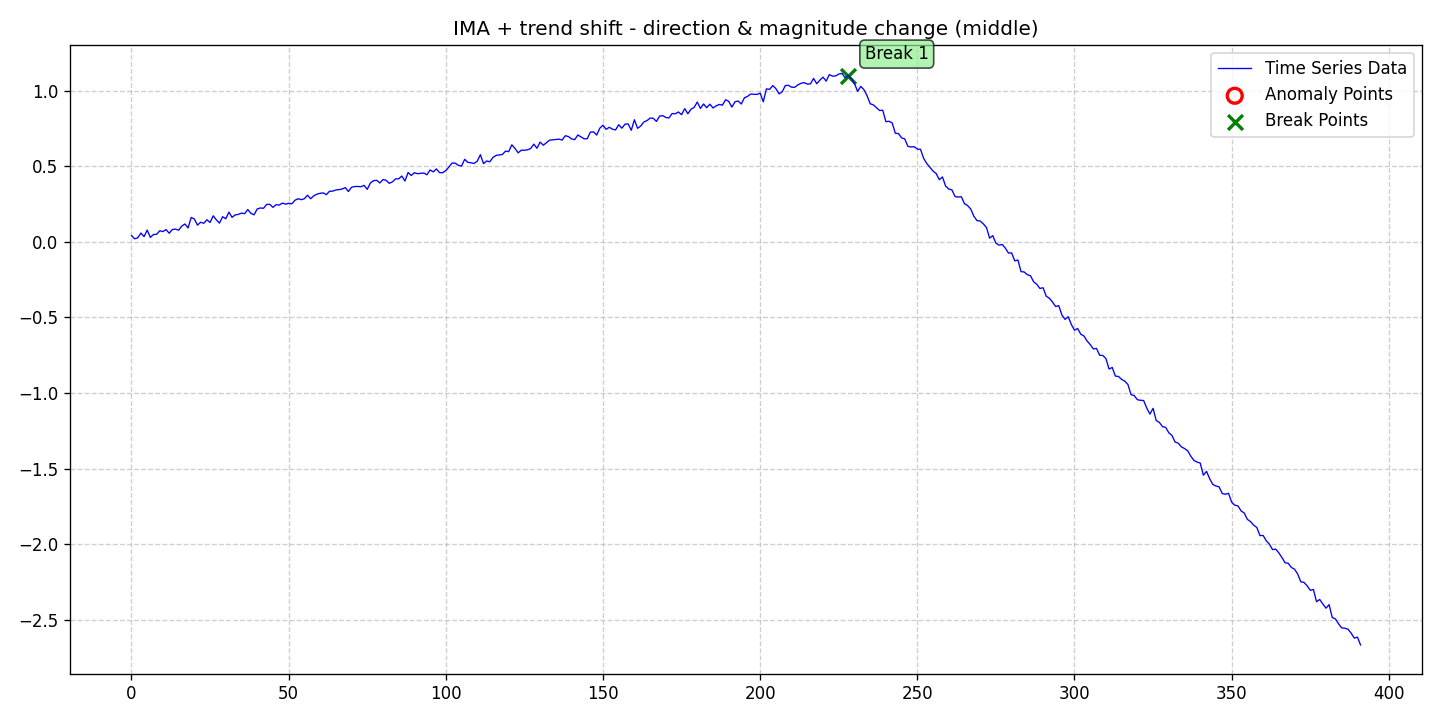

The file beside this chart, header and first rows:
date, data, stationary, det_lin_up, det_lin_down, det_quad, det_cubic, det_exp, det_damped, stoc_trend, volatility, single_seas, multiple_seas, point_anom_single, point_anom_multi, collect_anom, context_anom, mean_shift, var_shift, trend_shift, point_anom_count, point_anom_location, point_anom_point, collect_anom_count
2020-01-01, 0.04224, 0, 0, 0, 0, 0, 0, 0, 1, 0, 0, 0, 0, 0, 0, 0, 0, 0, 1, 0, none, , 0
2020-01-02, 0.02074, 0, 0, 0, 0, 0, 0, 0, 1, 0, 0, 0, 0, 0, 0, 0, 0, 0, 1, 0, none, , 0
2020-01-03, 0.02723, 0, 0, 0, 0, 0, 0, 0, 1, 0, 0, 0, 0, 0, 0, 0, 0, 0, 1, 0, none, , 0
2020-01-04, 0.05873, 0, 0, 0, 0, 0, 0, 0, 1, 0, 0, 0, 0, 0, 0, 0, 0, 0, 1, 0, none, , 0
2020-01-05, 0.03508, 0, 0, 0, 0, 0, 0, 0, 1, 0, 0, 0, 0, 0, 0, 0, 0, 0, 1, 0, none, , 0
2020-01-06, 0.07862, 0, 0, 0, 0, 0, 0, 0, 1, 0, 0, 0, 0, 0, 0, 0, 0, 0, 1, 0, none, , 0
2020-01-07, 0.03004, 0, 0, 0, 0, 0, 0, 0, 1, 0, 0, 0, 0, 0, 0, 0, 0, 0, 1, 0, none, , 0
2020-01-08, 0.04917, 0, 0, 0, 0, 0, 0, 0, 1, 0, 0, 0, 0, 0, 0, 0, 0, 0, 1, 0, none, , 0
2020-01-09, 0.05033, 0, 0, 0, 0, 0, 0, 0, 1, 0, 0, 0, 0, 0, 0, 0, 0, 0, 1, 0, none, , 0
2020-01-10, 0.0739, 0, 0, 0, 0, 0, 0, 0, 1, 0, 0, 0, 0, 0, 0, 0, 0, 0, 1, 0, none, , 0
2020-01-11, 0.06873, 0, 0, 0, 0, 0, 0, 0, 1, 0, 0, 0, 0, 0, 0, 0, 0, 0, 1, 0, none, , 0
2020-01-12, 0.08181, 0, 0, 0, 0, 0, 0, 0, 1, 0, 0, 0, 0, 0, 0, 0, 0, 0, 1, 0, none, , 0
2020-01-13, 0.05742, 0, 0, 0, 0, 0, 0, 0, 1, 0, 0, 0, 0, 0, 0, 0, 0, 0, 1, 0, none, , 0
2020-01-14, 0.08195, 0, 0, 0, 0, 0, 0, 0, 1, 0, 0, 0, 0, 0, 0, 0, 0, 0, 1, 0, none, , 0
2020-01-15, 0.08493, 0, 0, 0, 0, 0, 0, 0, 1, 0, 0, 0, 0, 0, 0, 0, 0, 0, 1, 0, none, , 0
2020-01-16, 0.07779, 0, 0, 0, 0, 0, 0, 0, 1, 0, 0, 0, 0, 0, 0, 0, 0, 0, 1, 0, none, , 0
2020-01-17, 0.1051, 0, 0, 0, 0, 0, 0, 0, 1, 0, 0, 0, 0, 0, 0, 0, 0, 0, 1, 0, none, , 0
2020-01-18, 0.1187, 0, 0, 0, 0, 0, 0, 0, 1, 0, 0, 0, 0, 0, 0, 0, 0, 0, 1, 0, none, , 0
2020-01-19, 0.09231, 0, 0, 0, 0, 0, 0, 0, 1, 0, 0, 0, 0, 0, 0, 0, 0, 0, 1, 0, none, , 0
2020-01-20, 0.1624, 0, 0, 0, 0, 0, 0, 0, 1, 0, 0, 0, 0, 0, 0, 0, 0, 0, 1, 0, none, , 0
2020-01-21, 0.1514, 0, 0, 0, 0, 0, 0, 0, 1, 0, 0, 0, 0, 0, 0, 0, 0, 0, 1, 0, none, , 0
2020-01-22, 0.1112, 0, 0, 0, 0, 0, 0, 0, 1, 0, 0, 0, 0, 0, 0, 0, 0, 0, 1, 0, none, , 0
2020-01-23, 0.1304, 0, 0, 0, 0, 0, 0, 0, 1, 0, 0, 0, 0, 0, 0, 0, 0, 0, 1, 0, none, , 0
2020-01-24, 0.1234, 0, 0, 0, 0, 0, 0, 0, 1, 0, 0, 0, 0, 0, 0, 0, 0, 0, 1, 0, none, , 0
2020-01-25, 0.1466, 0, 0, 0, 0, 0, 0, 0, 1, 0, 0, 0, 0, 0, 0, 0, 0, 0, 1, 0, none, , 0
2020-01-26, 0.1289, 0, 0, 0, 0, 0, 0, 0, 1, 0, 0, 0, 0, 0, 0, 0, 0, 0, 1, 0, none, , 0
2020-01-27, 0.173, 0, 0, 0, 0, 0, 0, 0, 1, 0, 0, 0, 0, 0, 0, 0, 0, 0, 1, 0, none, , 0
2020-01-28, 0.146, 0, 0, 0, 0, 0, 0, 0, 1, 0, 0, 0, 0, 0, 0, 0, 0, 0, 1, 0, none, , 0
2020-01-29, 0.1244, 0, 0, 0, 0, 0, 0, 0, 1, 0, 0, 0, 0, 0, 0, 0, 0, 0, 1, 0, none, , 0
2020-01-30, 0.167, 0, 0, 0, 0, 0, 0, 0, 1, 0, 0, 0, 0, 0, 0, 0, 0, 0, 1, 0, none, , 0
2020-01-31, 0.153, 0, 0, 0, 0, 0, 0, 0, 1, 0, 0, 0, 0, 0, 0, 0, 0, 0, 1, 0, none, , 0
2020-02-01, 0.1975, 0, 0, 0, 0, 0, 0, 0, 1, 0, 0, 0, 0, 0, 0, 0, 0, 0, 1, 0, none, , 0
2020-02-02, 0.1628, 0, 0, 0, 0, 0, 0, 0, 1, 0, 0, 0, 0, 0, 0, 0, 0, 0, 1, 0, none, , 0
2020-02-03, 0.1788, 0, 0, 0, 0, 0, 0, 0, 1, 0, 0, 0, 0, 0, 0, 0, 0, 0, 1, 0, none, , 0
2020-02-04, 0.1823, 0, 0, 0, 0, 0, 0, 0, 1, 0, 0, 0, 0, 0, 0, 0, 0, 0, 1, 0, none, , 0
2020-02-05, 0.1908, 0, 0, 0, 0, 0, 0, 0, 1, 0, 0, 0, 0, 0, 0, 0, 0, 0, 1, 0, none, , 0
2020-02-06, 0.1871, 0, 0, 0, 0, 0, 0, 0, 1, 0, 0, 0, 0, 0, 0, 0, 0, 0, 1, 0, none, , 0
2020-02-07, 0.2145, 0, 0, 0, 0, 0, 0, 0, 1, 0, 0, 0, 0, 0, 0, 0, 0, 0, 1, 0, none, , 0
2020-02-08, 0.1893, 0, 0, 0, 0, 0, 0, 0, 1, 0, 0, 0, 0, 0, 0, 0, 0, 0, 1, 0, none, , 0
2020-02-09, 0.1794, 0, 0, 0, 0, 0, 0, 0, 1, 0, 0, 0, 0, 0, 0, 0, 0, 0, 1, 0, none, , 0
2020-02-10, 0.2179, 0, 0, 0, 0, 0, 0, 0, 1, 0, 0, 0, 0, 0, 0, 0, 0, 0, 1, 0, none, , 0
2020-02-11, 0.2249, 0, 0, 0, 0, 0, 0, 0, 1, 0, 0, 0, 0, 0, 0, 0, 0, 0, 1, 0, none, , 0
2020-02-12, 0.2225, 0, 0, 0, 0, 0, 0, 0, 1, 0, 0, 0, 0, 0, 0, 0, 0, 0, 1, 0, none, , 0
2020-02-13, 0.2484, 0, 0, 0, 0, 0, 0, 0, 1, 0, 0, 0, 0, 0, 0, 0, 0, 0, 1, 0, none, , 0
2020-02-14, 0.2488, 0, 0, 0, 0, 0, 0, 0, 1, 0, 0, 0, 0, 0, 0, 0, 0, 0, 1, 0, none, , 0
2020-02-15, 0.2289, 0, 0, 0, 0, 0, 0, 0, 1, 0, 0, 0, 0, 0, 0, 0, 0, 0, 1, 0, none, , 0
2020-02-16, 0.2466, 0, 0, 0, 0, 0, 0, 0, 1, 0, 0, 0, 0, 0, 0, 0, 0, 0, 1, 0, none, , 0
2020-02-17, 0.2438, 0, 0, 0, 0, 0, 0, 0, 1, 0, 0, 0, 0, 0, 0, 0, 0, 0, 1, 0, none, , 0
2020-02-18, 0.2571, 0, 0, 0, 0, 0, 0, 0, 1, 0, 0, 0, 0, 0, 0, 0, 0, 0, 1, 0, none, , 0
2020-02-19, 0.2501, 0, 0, 0, 0, 0, 0, 0, 1, 0, 0, 0, 0, 0, 0, 0, 0, 0, 1, 0, none, , 0
2020-02-20, 0.2556, 0, 0, 0, 0, 0, 0, 0, 1, 0, 0, 0, 0, 0, 0, 0, 0, 0, 1, 0, none, , 0
2020-02-21, 0.2521, 0, 0, 0, 0, 0, 0, 0, 1, 0, 0, 0, 0, 0, 0, 0, 0, 0, 1, 0, none, , 0
2020-02-22, 0.2755, 0, 0, 0, 0, 0, 0, 0, 1, 0, 0, 0, 0, 0, 0, 0, 0, 0, 1, 0, none, , 0
2020-02-23, 0.286, 0, 0, 0, 0, 0, 0, 0, 1, 0, 0, 0, 0, 0, 0, 0, 0, 0, 1, 0, none, , 0
2020-02-24, 0.2795, 0, 0, 0, 0, 0, 0, 0, 1, 0, 0, 0, 0, 0, 0, 0, 0, 0, 1, 0, none, , 0
2020-02-25, 0.2859, 0, 0, 0, 0, 0, 0, 0, 1, 0, 0, 0, 0, 0, 0, 0, 0, 0, 1, 0, none, , 0
2020-02-26, 0.309, 0, 0, 0, 0, 0, 0, 0, 1, 0, 0, 0, 0, 0, 0, 0, 0, 0, 1, 0, none, , 0
2020-02-27, 0.2859, 0, 0, 0, 0, 0, 0, 0, 1, 0, 0, 0, 0, 0, 0, 0, 0, 0, 1, 0, none, , 0
2020-02-28, 0.3054, 0, 0, 0, 0, 0, 0, 0, 1, 0, 0, 0, 0, 0, 0, 0, 0, 0, 1, 0, none, , 0
2020-02-29, 0.3163, 0, 0, 0, 0, 0, 0, 0, 1, 0, 0, 0, 0, 0, 0, 0, 0, 0, 1, 0, none, , 0
... 332 more rows
